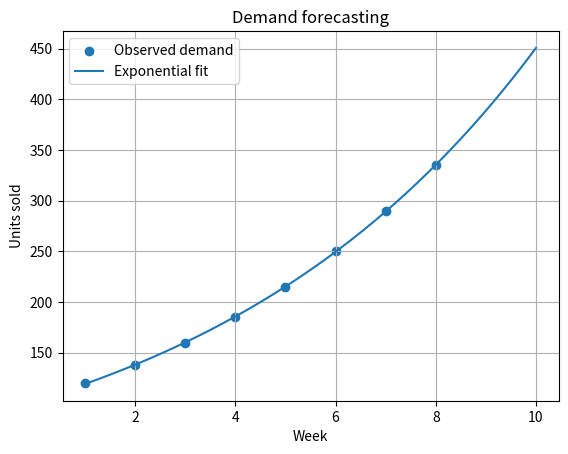

Python code for this plot:
"""M. Task 14: Curve Fitting and Approximation

Modified real-world case: demand forecasting
Source: BIT2118_Group_Work_Tasks_A-S.docx
"""

import numpy as np
import matplotlib.pyplot as plt
from scipy.optimize import curve_fit

wk=np.arange(1,9,dtype=float)
dem=np.array([120,138,160,185,215,250,290,335.])
ex=lambda x,a,b:a*np.exp(b*x)
p,_c=curve_fit(ex,wk,dem,p0=(100,0.1))
pr=ex(wk,*p)
rm=np.sqrt(np.mean((dem-pr)**2))
print(f"Fitted demand model: y = {p[0]:.2f} * exp({p[1]:.4f} * week)")
print(f"RMSE: {rm:.2f} units")
print(f"Weekly growth factor: {np.exp(p[1]):.4f} (about {100*(np.exp(p[1])-1):.1f}% per week)")
print(f"Forecast week 10: {ex(10,*p):.1f} units")
xp=np.linspace(1,10,200)
plt.scatter(wk,dem,label="Observed demand")
plt.plot(xp,ex(xp,*p),label="Exponential fit")
plt.xlabel("Week")
plt.ylabel("Units sold")
plt.legend()
plt.grid(True)
plt.title("Demand forecasting")
plt.show()
